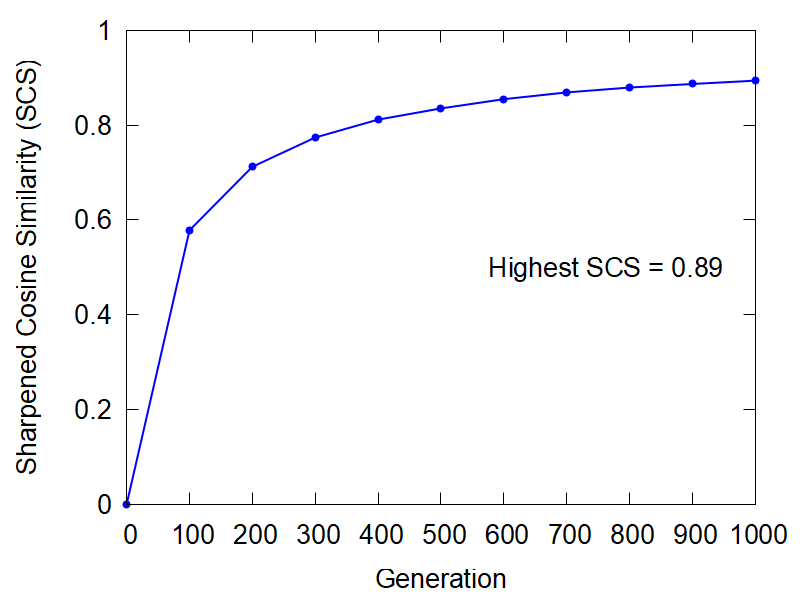

Source data for this figure (header and first rows):
0, 6.625163146848162e-05
1, 0.0008613
2, 0.001193
3, 0.003459
4, 0.005694
5, 0.007473
6, 0.00999
7, 0.01685
8, 0.0253
9, 0.0272
10, 0.03817
11, 0.04881
12, 0.04881
13, 0.05273
14, 0.06404
15, 0.07238
16, 0.08431
17, 0.1009
18, 0.105
19, 0.1141
20, 0.1194
21, 0.1355
22, 0.1431
23, 0.1494
24, 0.1624
25, 0.1747
26, 0.191
27, 0.1968
28, 0.217
29, 0.2239
30, 0.2305
31, 0.2508
32, 0.267
33, 0.2706
34, 0.2939
35, 0.2939
36, 0.2982
37, 0.3131
38, 0.3152
39, 0.3243
40, 0.3354
41, 0.3388
42, 0.3496
43, 0.3589
44, 0.3636
45, 0.3709
46, 0.3815
47, 0.3858
48, 0.3951
49, 0.398
50, 0.4113
51, 0.4134
52, 0.419
53, 0.4224
54, 0.4274
55, 0.4356
56, 0.4373
57, 0.441
58, 0.4471
59, 0.4545
60, 0.4545
... 940 more rows
